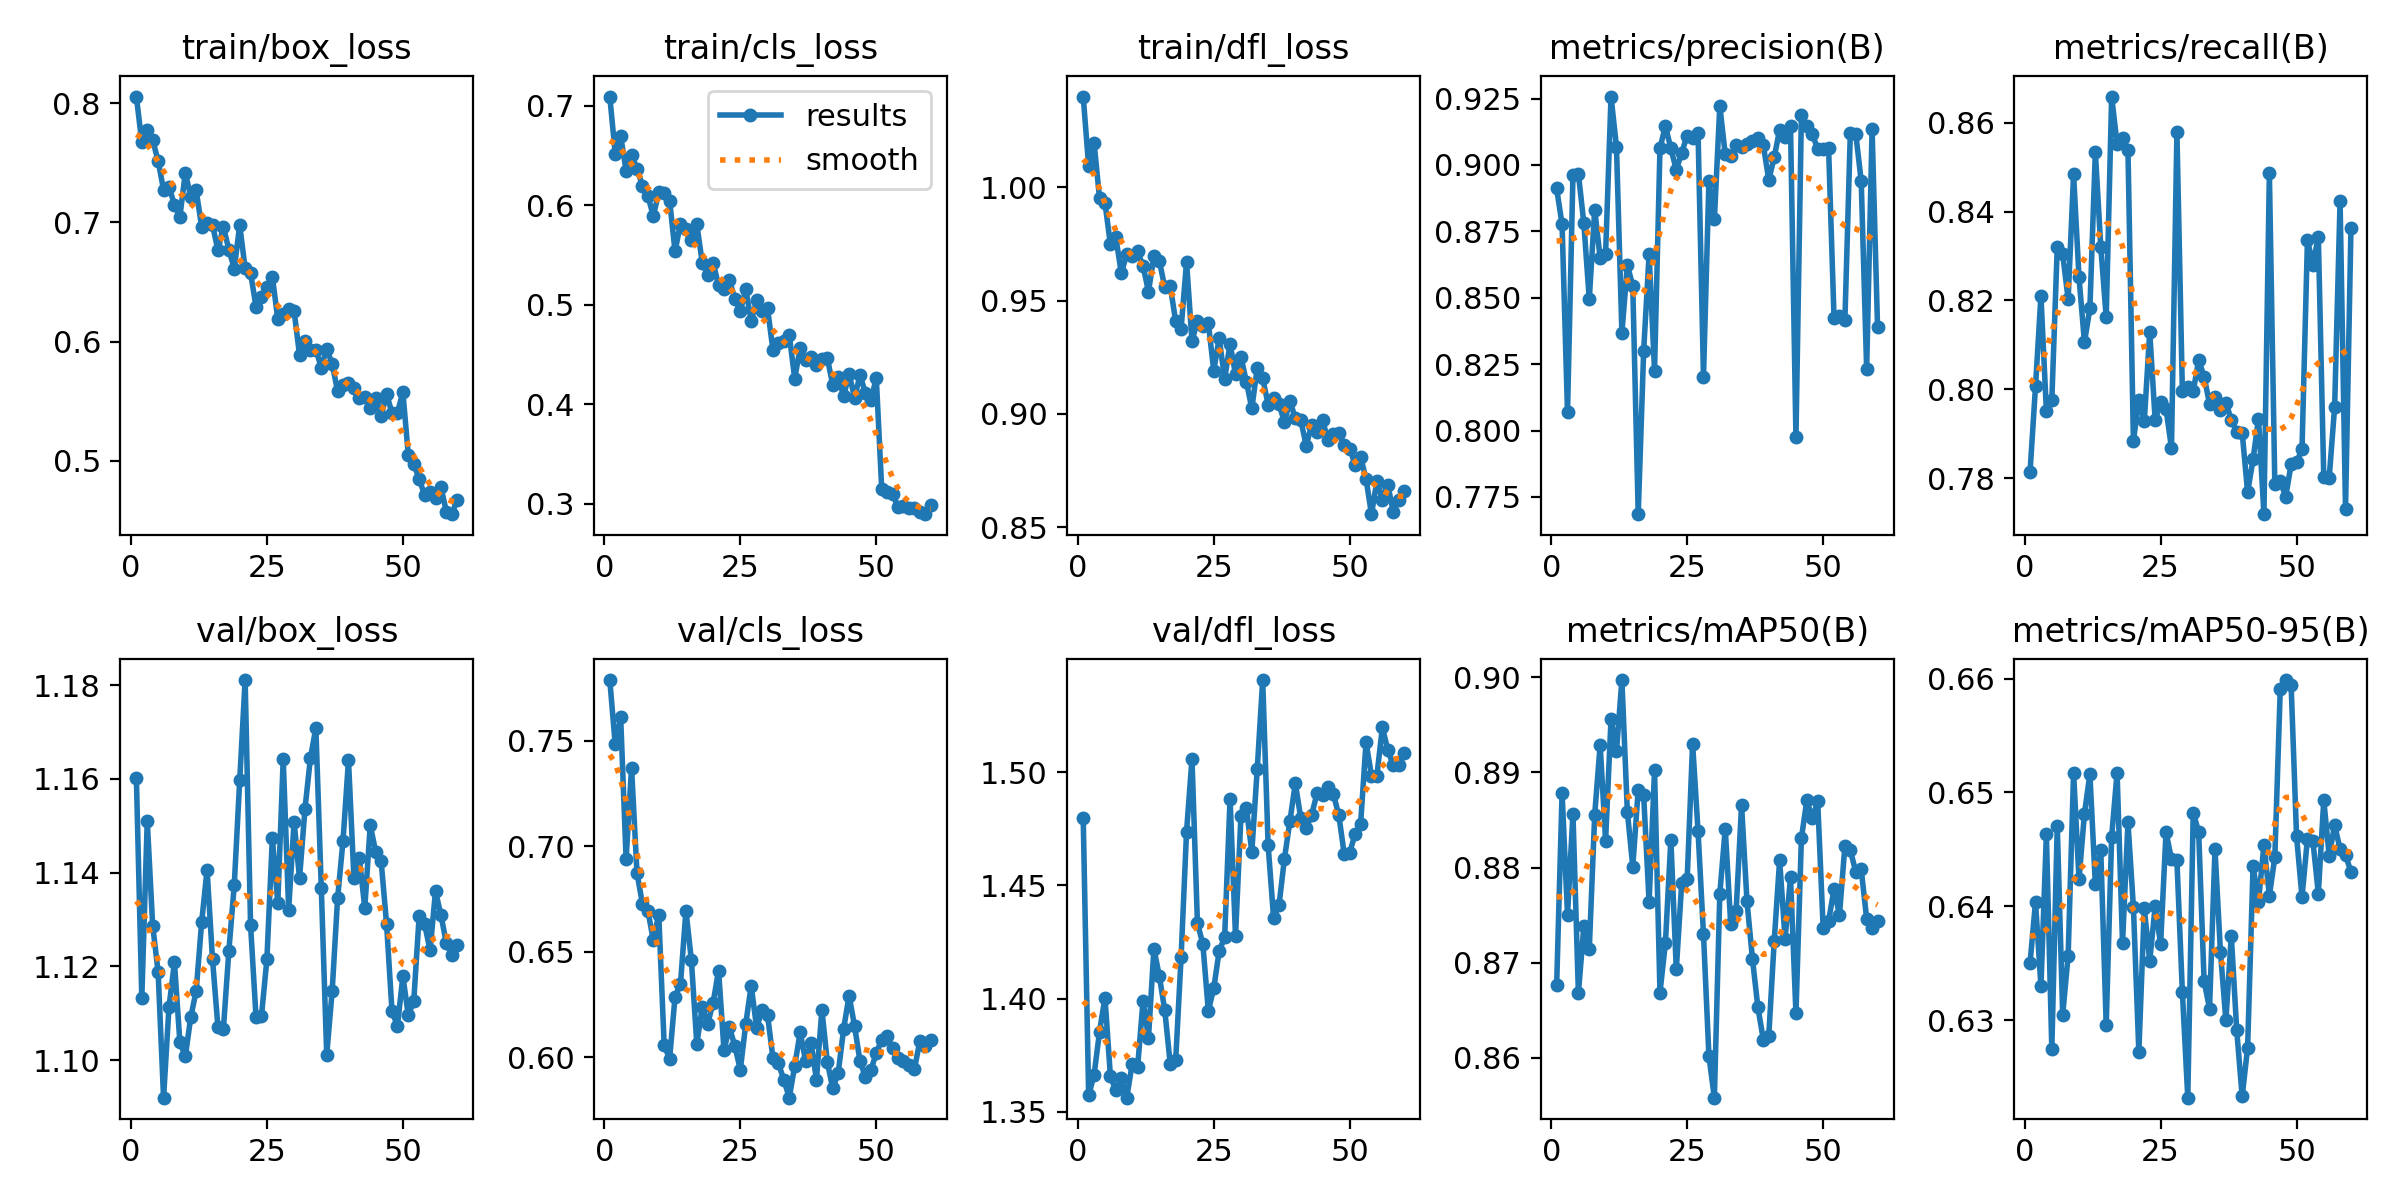

Source data for this figure (header and first rows):
epoch, time, train/box_loss, train/cls_loss, train/dfl_loss, metrics/precision(B), metrics/recall(B), metrics/mAP50(B), metrics/mAP50-95(B), val/box_loss, val/cls_loss, val/dfl_loss, lr/pg0, lr/pg1, lr/pg2
1, 10.09, 0.8056, 0.7091, 1.04, 0.8911, 0.7814, 0.8676, 0.635, 1.16, 0.7789, 1.48, 6.944e-05, 6.944e-05, 6.944e-05
2, 16.12, 0.7672, 0.6518, 1.009, 0.8776, 0.8006, 0.8878, 0.6404, 1.113, 0.7483, 1.357, 0.0001387, 0.0001387, 0.0001387
3, 22.2, 0.7774, 0.6693, 1.02, 0.8069, 0.821, 0.875, 0.633, 1.151, 0.7611, 1.366, 0.0002056, 0.0002056, 0.0002056
4, 27.38, 0.769, 0.6347, 0.9953, 0.8964, 0.7952, 0.8857, 0.6463, 1.129, 0.6939, 1.385, 0.0002063, 0.0002063, 0.0002063
5, 32.66, 0.7517, 0.6505, 0.9932, 0.8966, 0.7975, 0.8668, 0.6275, 1.119, 0.7374, 1.4, 0.0002027, 0.0002027, 0.0002027
6, 37.73, 0.7273, 0.6366, 0.9748, 0.8781, 0.832, 0.8738, 0.6471, 1.092, 0.6874, 1.366, 0.0001991, 0.0001991, 0.0001991
7, 42.75, 0.7299, 0.6194, 0.978, 0.8494, 0.8304, 0.8714, 0.6305, 1.111, 0.6727, 1.359, 0.0001955, 0.0001955, 0.0001955
8, 47.91, 0.7149, 0.6096, 0.9621, 0.8832, 0.8203, 0.8856, 0.6357, 1.121, 0.6695, 1.365, 0.0001919, 0.0001919, 0.0001919
9, 53.41, 0.7047, 0.589, 0.9705, 0.865, 0.8484, 0.8929, 0.6517, 1.104, 0.6555, 1.356, 0.0001884, 0.0001884, 0.0001884
10, 58.58, 0.7417, 0.6128, 0.9696, 0.8665, 0.8252, 0.8828, 0.6424, 1.101, 0.6676, 1.371, 0.0001848, 0.0001848, 0.0001848
11, 63.55, 0.7215, 0.6121, 0.9718, 0.9258, 0.8106, 0.8956, 0.6481, 1.109, 0.6055, 1.37, 0.0001812, 0.0001812, 0.0001812
12, 68.54, 0.7268, 0.6046, 0.9653, 0.9069, 0.8182, 0.8923, 0.6516, 1.115, 0.5992, 1.399, 0.0001776, 0.0001776, 0.0001776
13, 73.48, 0.6963, 0.5536, 0.954, 0.8367, 0.8534, 0.8997, 0.642, 1.129, 0.6287, 1.383, 0.000174, 0.000174, 0.000174
14, 78.46, 0.6993, 0.5814, 0.9696, 0.8624, 0.8321, 0.8859, 0.6449, 1.141, 0.6348, 1.422, 0.0001705, 0.0001705, 0.0001705
15, 83.47, 0.6979, 0.5757, 0.9675, 0.8544, 0.8162, 0.8801, 0.6296, 1.122, 0.6695, 1.41, 0.0001669, 0.0001669, 0.0001669
16, 88.47, 0.6765, 0.5654, 0.9559, 0.7685, 0.8659, 0.8882, 0.6461, 1.107, 0.6459, 1.395, 0.0001633, 0.0001633, 0.0001633
17, 93.45, 0.6965, 0.5808, 0.9565, 0.83, 0.8552, 0.8876, 0.6517, 1.107, 0.6061, 1.371, 0.0001597, 0.0001597, 0.0001597
18, 98.48, 0.6773, 0.5422, 0.9409, 0.8664, 0.8566, 0.8764, 0.6368, 1.123, 0.6237, 1.373, 0.0001561, 0.0001561, 0.0001561
19, 103.9, 0.6611, 0.5299, 0.9377, 0.8226, 0.8538, 0.8902, 0.6474, 1.137, 0.6157, 1.419, 0.0001526, 0.0001526, 0.0001526
20, 109.2, 0.6977, 0.5419, 0.9672, 0.9063, 0.7884, 0.8669, 0.6399, 1.16, 0.6258, 1.474, 0.000149, 0.000149, 0.000149
21, 114.4, 0.6614, 0.5195, 0.9321, 0.9147, 0.7976, 0.8721, 0.6272, 1.181, 0.6411, 1.506, 0.0001454, 0.0001454, 0.0001454
22, 119.6, 0.6576, 0.5162, 0.941, 0.9062, 0.7928, 0.883, 0.6398, 1.129, 0.6033, 1.433, 0.0001418, 0.0001418, 0.0001418
23, 125.1, 0.6292, 0.5244, 0.939, 0.8982, 0.8129, 0.8693, 0.6352, 1.109, 0.6141, 1.424, 0.0001382, 0.0001382, 0.0001382
24, 130.4, 0.6378, 0.5056, 0.9402, 0.9047, 0.7931, 0.8784, 0.64, 1.109, 0.6052, 1.395, 0.0001346, 0.0001346, 0.0001346
25, 135.5, 0.6461, 0.4935, 0.9192, 0.9111, 0.7971, 0.8788, 0.6367, 1.122, 0.5939, 1.405, 0.0001311, 0.0001311, 0.0001311
26, 140.6, 0.6546, 0.5155, 0.9335, 0.91, 0.7956, 0.893, 0.6465, 1.147, 0.6157, 1.421, 0.0001275, 0.0001275, 0.0001275
27, 145.8, 0.619, 0.4835, 0.9154, 0.9122, 0.7868, 0.8838, 0.6441, 1.133, 0.6339, 1.427, 0.0001239, 0.0001239, 0.0001239
28, 151, 0.6231, 0.5042, 0.931, 0.8202, 0.8578, 0.873, 0.644, 1.164, 0.6138, 1.488, 0.0001203, 0.0001203, 0.0001203
29, 156.1, 0.6275, 0.494, 0.9176, 0.894, 0.7997, 0.8602, 0.6325, 1.132, 0.6222, 1.428, 0.0001167, 0.0001167, 0.0001167
30, 161.1, 0.6258, 0.4964, 0.9252, 0.8795, 0.8006, 0.8558, 0.6232, 1.151, 0.62, 1.481, 0.0001132, 0.0001132, 0.0001132
31, 166.2, 0.5887, 0.4542, 0.9142, 0.9222, 0.7996, 0.8772, 0.6482, 1.139, 0.5995, 1.484, 0.0001096, 0.0001096, 0.0001096
32, 171.4, 0.6004, 0.4613, 0.9024, 0.904, 0.8066, 0.8841, 0.6465, 1.154, 0.597, 1.465, 0.000106, 0.000106, 0.000106
33, 176.7, 0.5929, 0.4637, 0.9203, 0.9033, 0.8029, 0.8741, 0.6334, 1.164, 0.5892, 1.502, 0.0001024, 0.0001024, 0.0001024
34, 182, 0.5933, 0.4694, 0.9157, 0.9076, 0.7967, 0.8754, 0.631, 1.171, 0.5807, 1.541, 9.88435e-05, 9.88435e-05, 9.88435e-05
35, 187.1, 0.5784, 0.4257, 0.9041, 0.9067, 0.7983, 0.8866, 0.645, 1.137, 0.5958, 1.468, 9.5263e-05, 9.5263e-05, 9.5263e-05
36, 192.3, 0.5942, 0.4565, 0.9072, 0.908, 0.7953, 0.8764, 0.636, 1.101, 0.6118, 1.436, 9.16825e-05, 9.16825e-05, 9.16825e-05
37, 197.3, 0.5813, 0.4439, 0.9044, 0.9092, 0.797, 0.8704, 0.63, 1.115, 0.5981, 1.441, 8.8102e-05, 8.8102e-05, 8.8102e-05
38, 202.4, 0.5586, 0.4476, 0.8964, 0.9102, 0.7931, 0.8653, 0.6374, 1.135, 0.6068, 1.462, 8.45215e-05, 8.45215e-05, 8.45215e-05
39, 207.4, 0.5636, 0.4389, 0.9059, 0.9074, 0.7904, 0.8619, 0.6291, 1.147, 0.5892, 1.478, 8.0941e-05, 8.0941e-05, 8.0941e-05
40, 212.6, 0.5658, 0.4457, 0.898, 0.8944, 0.7903, 0.8623, 0.6233, 1.164, 0.6223, 1.495, 7.73605e-05, 7.73605e-05, 7.73605e-05
41, 217.6, 0.5614, 0.4462, 0.8972, 0.9029, 0.7768, 0.8723, 0.6276, 1.139, 0.5975, 1.48, 7.378e-05, 7.378e-05, 7.378e-05
42, 222.4, 0.5529, 0.4191, 0.8861, 0.9133, 0.7843, 0.8808, 0.6435, 1.143, 0.5851, 1.475, 7.01995e-05, 7.01995e-05, 7.01995e-05
43, 227.2, 0.5532, 0.4273, 0.8952, 0.9104, 0.7934, 0.8725, 0.6404, 1.132, 0.5925, 1.481, 6.6619e-05, 6.6619e-05, 6.6619e-05
44, 232, 0.544, 0.4081, 0.892, 0.9146, 0.7719, 0.879, 0.6454, 1.15, 0.6134, 1.491, 6.30385e-05, 6.30385e-05, 6.30385e-05
45, 236.8, 0.5532, 0.4306, 0.8973, 0.7976, 0.8486, 0.8647, 0.6409, 1.144, 0.6291, 1.49, 5.9458e-05, 5.9458e-05, 5.9458e-05
46, 241.6, 0.5377, 0.4064, 0.8884, 0.9187, 0.7788, 0.8831, 0.6443, 1.143, 0.6148, 1.493, 5.58775e-05, 5.58775e-05, 5.58775e-05
47, 246.3, 0.5561, 0.4291, 0.8912, 0.9147, 0.7794, 0.8871, 0.659, 1.129, 0.598, 1.49, 5.2297e-05, 5.2297e-05, 5.2297e-05
48, 251.8, 0.5404, 0.4114, 0.8918, 0.9116, 0.7758, 0.8852, 0.6599, 1.11, 0.5906, 1.481, 4.87165e-05, 4.87165e-05, 4.87165e-05
49, 257.1, 0.5404, 0.4043, 0.8862, 0.9061, 0.7832, 0.887, 0.6594, 1.107, 0.5938, 1.464, 4.5136e-05, 4.5136e-05, 4.5136e-05
50, 262.4, 0.5577, 0.426, 0.8848, 0.906, 0.7836, 0.8737, 0.6461, 1.118, 0.6018, 1.464, 4.15555e-05, 4.15555e-05, 4.15555e-05
51, 280.7, 0.5049, 0.3144, 0.8775, 0.9065, 0.7865, 0.8744, 0.6408, 1.11, 0.6083, 1.473, 3.7975e-05, 3.7975e-05, 3.7975e-05
52, 285.8, 0.4978, 0.3116, 0.881, 0.8425, 0.8336, 0.8778, 0.6459, 1.113, 0.6098, 1.477, 3.43945e-05, 3.43945e-05, 3.43945e-05
53, 290.8, 0.4848, 0.3097, 0.8714, 0.8432, 0.828, 0.875, 0.6458, 1.131, 0.6042, 1.513, 3.0814e-05, 3.0814e-05, 3.0814e-05
54, 296, 0.4715, 0.2962, 0.8558, 0.8416, 0.8344, 0.8823, 0.6411, 1.129, 0.5996, 1.498, 2.72335e-05, 2.72335e-05, 2.72335e-05
55, 301.1, 0.4736, 0.2978, 0.8705, 0.9122, 0.7803, 0.8818, 0.6493, 1.123, 0.598, 1.498, 2.3653e-05, 2.3653e-05, 2.3653e-05
56, 306.3, 0.4692, 0.2957, 0.8622, 0.9116, 0.7801, 0.8795, 0.6444, 1.136, 0.5962, 1.52, 2.00725e-05, 2.00725e-05, 2.00725e-05
57, 311.4, 0.4782, 0.2956, 0.8688, 0.894, 0.7961, 0.8798, 0.6471, 1.131, 0.5942, 1.51, 1.6492e-05, 1.6492e-05, 1.6492e-05
58, 316.5, 0.4573, 0.2914, 0.8568, 0.8232, 0.8423, 0.8746, 0.645, 1.125, 0.6074, 1.503, 1.29115e-05, 1.29115e-05, 1.29115e-05
59, 321.6, 0.4553, 0.2894, 0.8622, 0.9134, 0.7732, 0.8737, 0.6445, 1.122, 0.6052, 1.503, 9.331e-06, 9.331e-06, 9.331e-06
60, 326.7, 0.4676, 0.2988, 0.866, 0.8392, 0.8362, 0.8744, 0.643, 1.125, 0.6079, 1.508, 5.7505e-06, 5.7505e-06, 5.7505e-06
